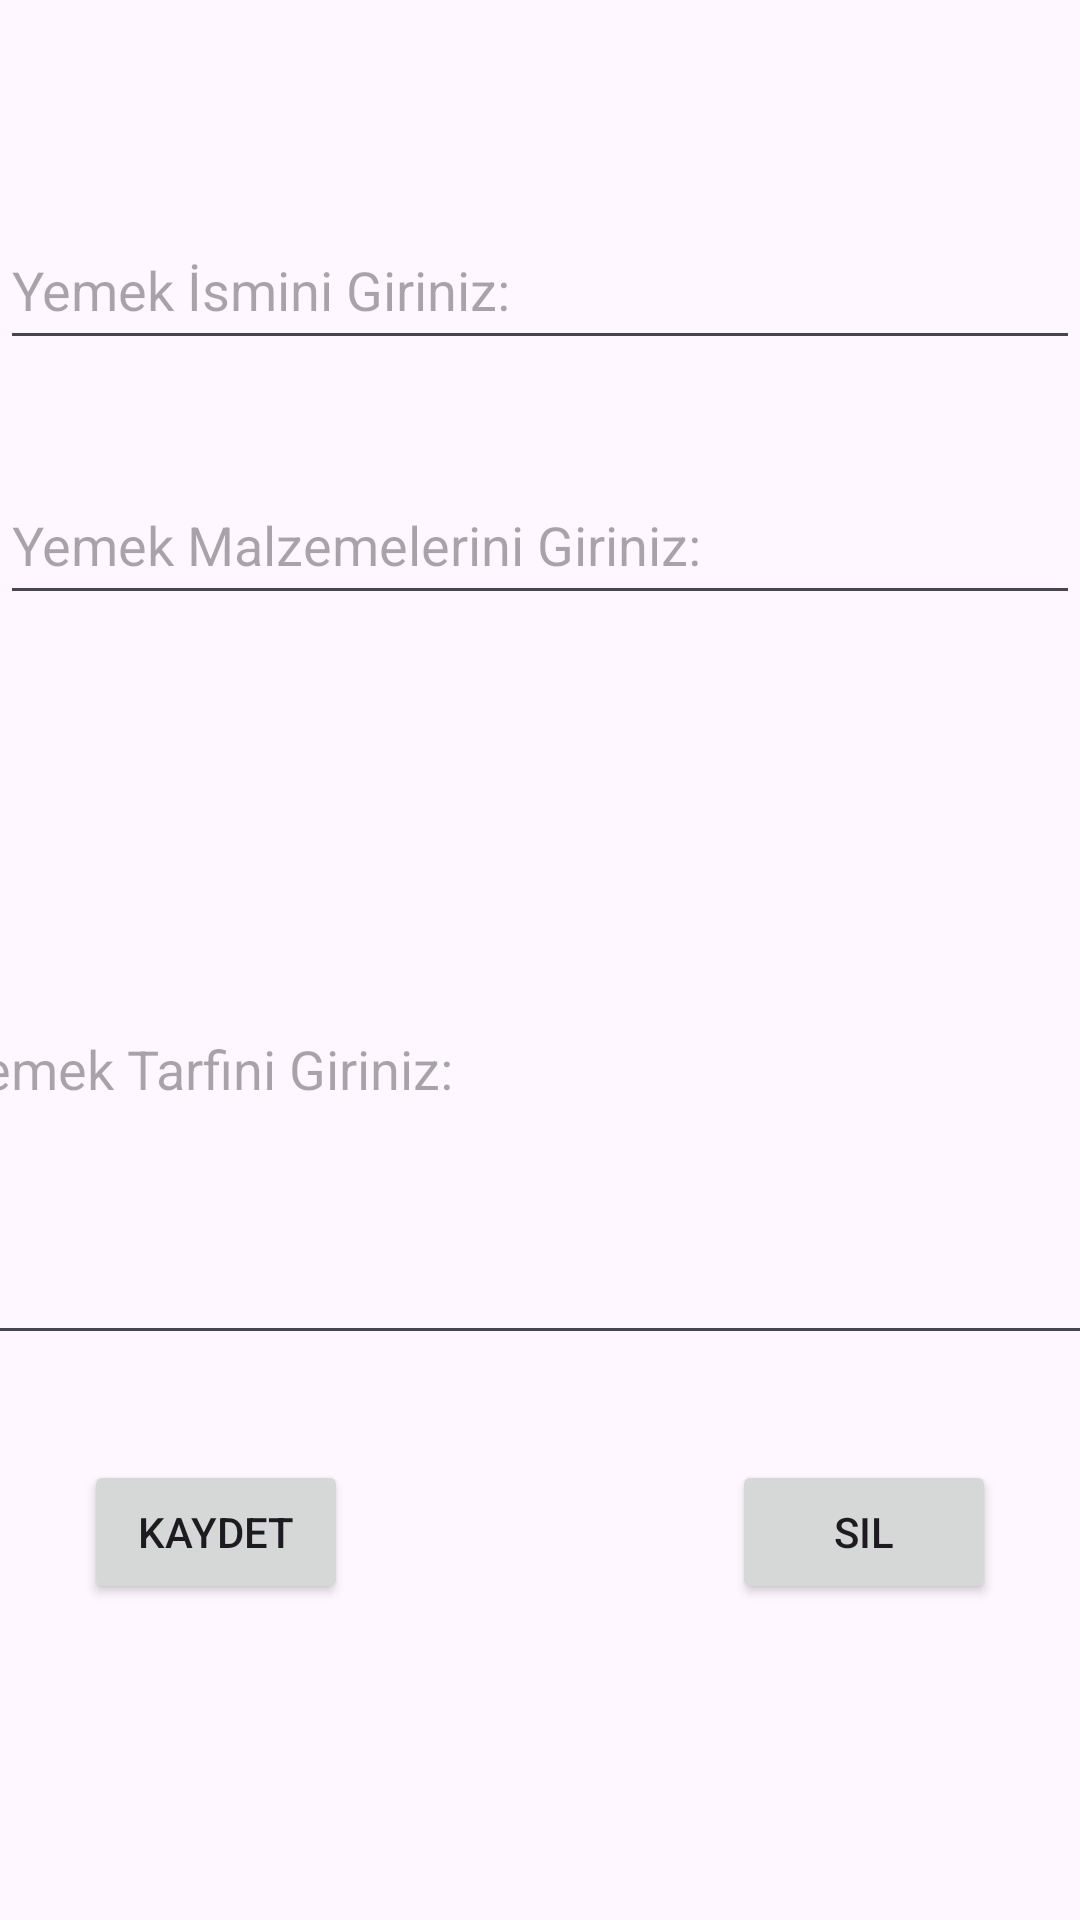

Here is an Android app screen rendered from its layout file. Give the layout XML and the strings, colors and styles it references.
<!-- AndroidManifest.xml: application theme Theme.RecipeLogger -->
<!-- res/layout/fragment_recipe.xml -->
<?xml version="1.0" encoding="utf-8"?>
<androidx.constraintlayout.widget.ConstraintLayout
    xmlns:android="http://schemas.android.com/apk/res/android"
    xmlns:app="http://schemas.android.com/apk/res-auto"
    xmlns:tools="http://schemas.android.com/tools"
    android:layout_width="match_parent"
    android:layout_height="match_parent"
    tools:context=".RecipeFragment">


    <ImageView
        android:id="@+id/imageView"
        android:layout_width="wrap_content"
        android:layout_height="wrap_content"
        android:layout_marginTop="20dp"
        android:src="@drawable/ic_launcher_background"
        app:layout_constraintEnd_toEndOf="parent"
        app:layout_constraintStart_toStartOf="parent"
        app:layout_constraintTop_toTopOf="parent" />

    <EditText
        android:id="@+id/meal_name_text"
        android:layout_width="match_parent"
        android:layout_height="50dp"
        android:layout_marginTop="50dp"
        android:ems="10"
        android:hint="Yemek İsmini Giriniz:"
        android:inputType="text"
        app:layout_constraintEnd_toEndOf="parent"
        app:layout_constraintStart_toStartOf="parent"
        app:layout_constraintTop_toBottomOf="@+id/imageView" />

    <EditText
        android:id="@+id/ingredient_text"
        android:layout_width="match_parent"
        android:layout_height="50dp"
        android:layout_marginTop="35dp"
        android:ems="10"
        android:hint="Yemek Malzemelerini Giriniz:"
        android:inputType="text"
        app:layout_constraintEnd_toEndOf="parent"
        app:layout_constraintStart_toStartOf="parent"
        app:layout_constraintTop_toBottomOf="@+id/meal_name_text" />

    <EditText
        android:id="@+id/recipe_instructions_text"
        android:layout_width="401dp"
        android:layout_height="194dp"
        android:ems="10"
        android:hint="Yemek Tarfini Giriniz:"
        android:inputType="text"
        app:layout_constraintBottom_toBottomOf="parent"
        app:layout_constraintEnd_toEndOf="parent"
        app:layout_constraintStart_toStartOf="parent"
        app:layout_constraintTop_toBottomOf="@+id/ingredient_text"
        app:layout_constraintVertical_bias="0.218" />

    <Button
        android:id="@+id/save_button"
        android:layout_width="wrap_content"
        android:layout_height="wrap_content"
        android:layout_marginEnd="50dp"
        android:layout_marginTop="35dp"
        android:text="Kaydet"
        app:layout_constraintEnd_toStartOf="@+id/delete_button"
        app:layout_constraintStart_toStartOf="parent"
        app:layout_constraintTop_toBottomOf="@+id/recipe_instructions_text" />

    <Button
        android:id="@+id/delete_button"
        android:layout_width="wrap_content"
        android:layout_height="wrap_content"
        android:layout_marginStart="50dp"
        android:layout_marginTop="35dp"
        android:text="Sil"
        app:layout_constraintEnd_toEndOf="parent"
        app:layout_constraintStart_toEndOf="@+id/save_button"
        app:layout_constraintTop_toBottomOf="@+id/recipe_instructions_text" />
</androidx.constraintlayout.widget.ConstraintLayout>
<!-- resources referenced by this layout -->
<resources>
  <style name="Theme.RecipeLogger" parent="Base.Theme.RecipeLogger" />
  <style name="Base.Theme.RecipeLogger" parent="Theme.Material3.DayNight.NoActionBar">
          
          
      </style>
</resources>
